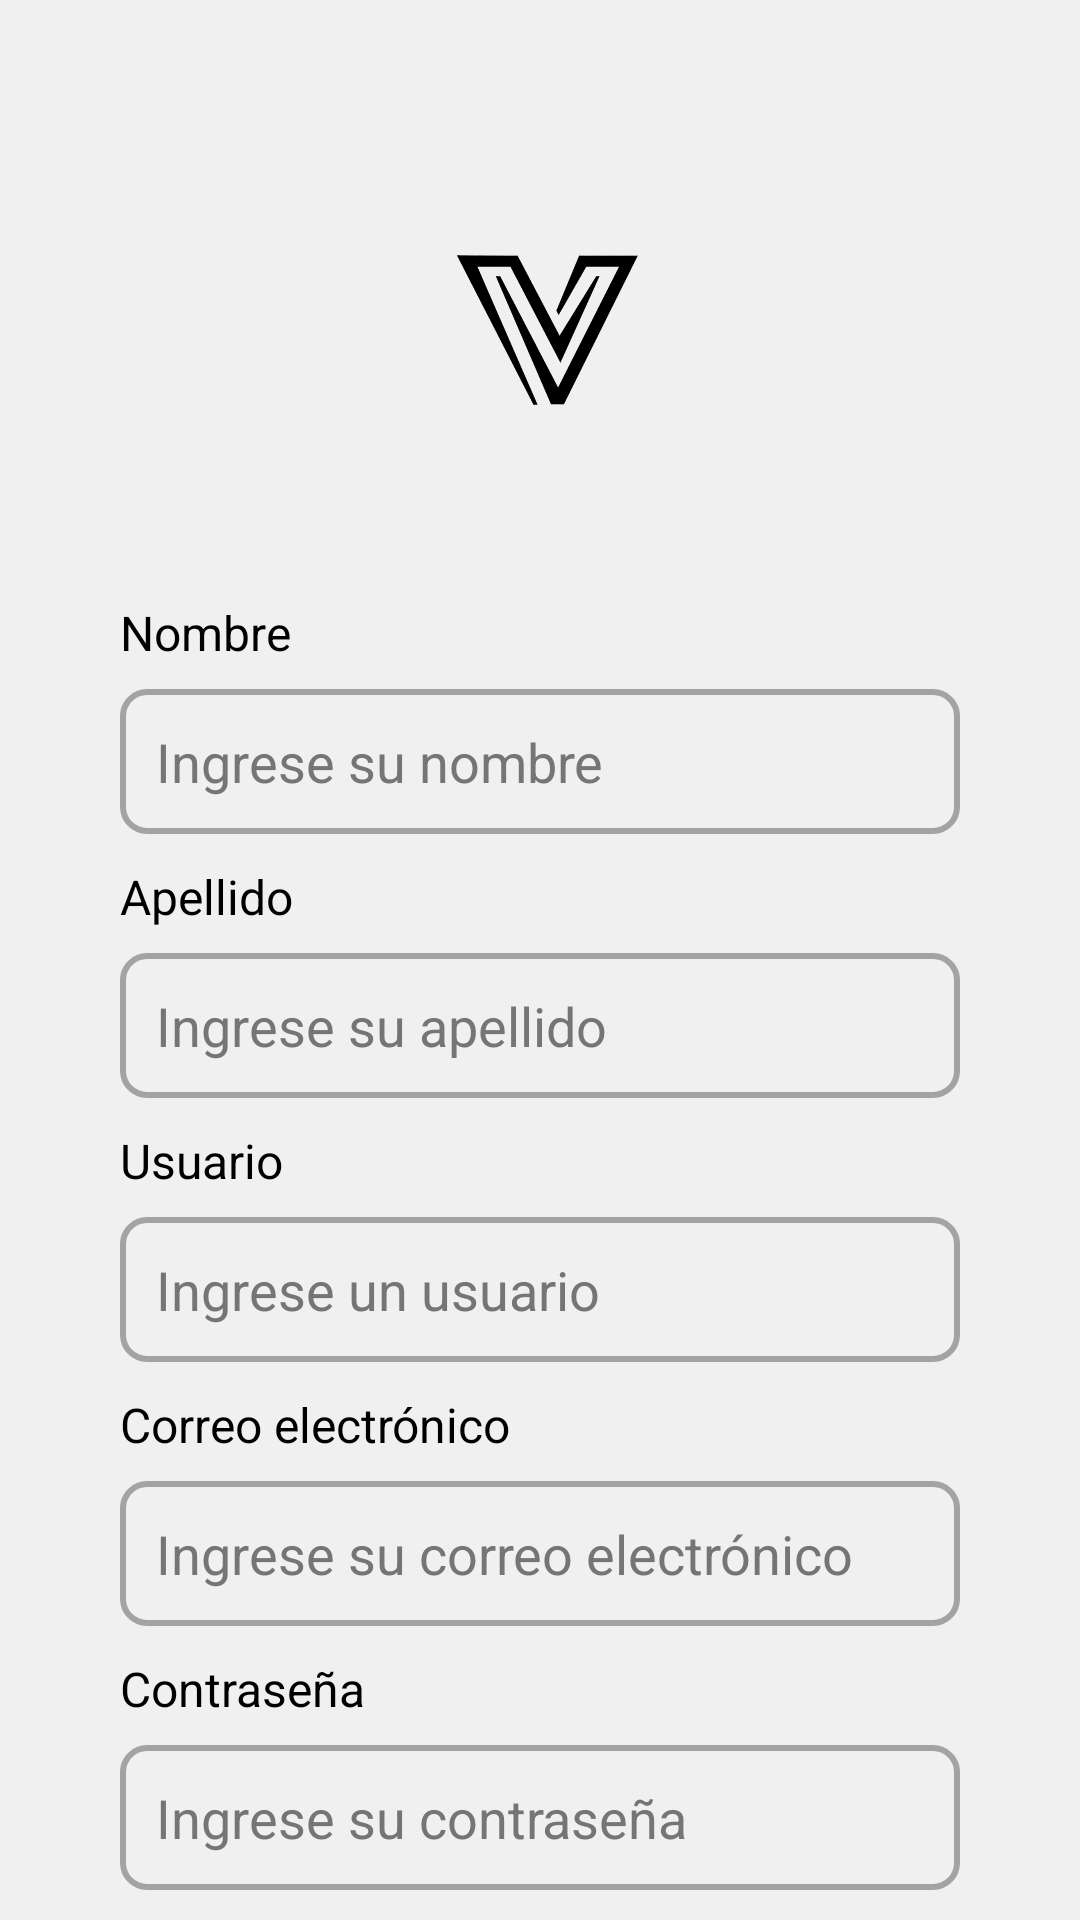

Produce the Android XML layout that renders to this screen, including the resource entries it uses.
<!-- AndroidManifest.xml: application theme Theme.Voxis -->
<!-- res/layout/view_registro.xml -->
<?xml version="1.0" encoding="utf-8"?>
<RelativeLayout xmlns:android="http://schemas.android.com/apk/res/android"
    xmlns:tools="http://schemas.android.com/tools"
    android:layout_width="match_parent"
    android:layout_height="match_parent"
    android:background="#F0F0F0"
    tools:context=".ViewRegistroActivity">

    <ImageView
        android:id="@+id/logo"
        android:layout_width="172dp"
        android:layout_height="160dp"
        android:layout_alignParentStart="true"
        android:layout_alignParentEnd="true"
        android:layout_marginStart="121dp"
        android:layout_marginTop="30dp"
        android:layout_marginEnd="116dp"
        android:contentDescription="Logo"
        android:src="@drawable/logo" />

    <TextView
        android:id="@+id/textViewName"
        android:layout_width="wrap_content"
        android:layout_height="wrap_content"
        android:layout_marginStart="40dp"
        android:layout_marginTop="10dp"
        android:layout_below="@id/logo"
        android:text="Nombre"
        android:textColor="#000000"
        android:textSize="16sp" />

    <EditText
        android:id="@+id/nombre"
        android:layout_width="match_parent"
        android:layout_height="wrap_content"
        android:layout_below="@id/textViewName"
        android:layout_marginStart="40dp"
        android:layout_marginTop="8dp"
        android:layout_marginEnd="40dp"
        android:background="@drawable/style_edit_text"
        android:hint="Ingrese su nombre"
        android:padding="12dp"
        android:textColorHint="#757575"
        android:textColor="@color/black"
        />

    <TextView
        android:id="@+id/textViewLastName"
        android:layout_width="wrap_content"
        android:layout_height="wrap_content"
        android:layout_below="@id/nombre"
        android:layout_marginStart="40dp"
        android:layout_marginTop="10dp"
        android:text="Apellido"
        android:textColor="#000000"
        android:textSize="16sp" />

    <EditText
        android:id="@+id/apellido"
        android:layout_width="match_parent"
        android:layout_height="wrap_content"
        android:layout_below="@id/textViewLastName"
        android:layout_marginStart="40dp"
        android:layout_marginTop="8dp"
        android:layout_marginEnd="40dp"
        android:background="@drawable/style_edit_text"
        android:hint="Ingrese su apellido"
        android:padding="12dp"
        android:textColorHint="#757575"
        android:textColor="@color/black"
        />

    <TextView
        android:id="@+id/textViewUsername"
        android:layout_width="wrap_content"
        android:layout_height="wrap_content"
        android:layout_below="@id/apellido"
        android:layout_marginStart="40dp"
        android:layout_marginTop="10dp"
        android:text="Usuario"
        android:textColor="#000000"
        android:textSize="16sp" />

    <EditText
        android:id="@+id/usuario"
        android:layout_width="match_parent"
        android:layout_height="wrap_content"
        android:layout_below="@id/textViewUsername"
        android:layout_marginStart="40dp"
        android:layout_marginTop="8dp"
        android:layout_marginEnd="40dp"
        android:background="@drawable/style_edit_text"
        android:hint="Ingrese un usuario"
        android:padding="12dp"
        android:textColorHint="#757575"
        android:textColor="@color/black"
        />

    <TextView
        android:id="@+id/textViewEmail"
        android:layout_width="wrap_content"
        android:layout_height="wrap_content"
        android:layout_below="@id/usuario"
        android:layout_marginStart="40dp"
        android:layout_marginTop="10dp"
        android:text="Correo electrónico"
        android:textColor="#000000"
        android:textSize="16sp" />

    <EditText
        android:id="@+id/email"
        android:layout_width="match_parent"
        android:layout_height="wrap_content"
        android:layout_below="@id/textViewEmail"
        android:layout_marginStart="40dp"
        android:layout_marginTop="8dp"
        android:layout_marginEnd="40dp"
        android:background="@drawable/style_edit_text"
        android:hint="Ingrese su correo electrónico"
        android:padding="12dp"
        android:textColorHint="#757575"
        android:textColor="@color/black"
        android:inputType="textEmailAddress" />

    <TextView
        android:id="@+id/textViewPassword"
        android:layout_width="wrap_content"
        android:layout_height="wrap_content"
        android:layout_below="@id/email"
        android:layout_marginStart="40dp"
        android:layout_marginTop="10dp"
        android:text="Contraseña"
        android:textColor="#000000"
        android:textSize="16sp" />

    <EditText
        android:id="@+id/password"
        android:layout_width="match_parent"
        android:layout_height="wrap_content"
        android:layout_below="@id/textViewPassword"
        android:layout_marginStart="40dp"
        android:layout_marginTop="8dp"
        android:layout_marginEnd="40dp"
        android:background="@drawable/style_edit_text"
        android:hint="Ingrese su contraseña"
        android:padding="12dp"
        android:textColor="@color/black"
        android:textColorHint="#757575"
        android:inputType="textPassword" />

    <Button
        android:id="@+id/btn_registrar"
        android:onClick="Registro"
        android:layout_width="match_parent"
        android:layout_height="wrap_content"
        android:layout_below="@id/password"
        android:layout_marginStart="40dp"
        android:layout_marginTop="25dp"
        android:layout_marginEnd="40dp"
        android:backgroundTint="@color/black"
        android:text="Registrarse"
        android:textColor="#FFFFFF" />

</RelativeLayout>
<!-- resources referenced by this layout -->
<resources>
  <color name="black">#FF000000</color>
  <!-- drawable logo: png bitmap (drawable, 70748 bytes) -->
  <!-- drawable style_edit_text (drawable) -->
  <shape xmlns:android="http://schemas.android.com/apk/res/android"
      android:shape="rectangle">
      <solid android:color="@android:color/transparent" />
      <stroke
          android:width="2dp"
          android:color="@color/gris"
          />
      <corners android:radius="8dp"
          />
  </shape>
  <style name="Theme.Voxis" parent="Base.Theme.Voxis" />
  <color name="gris">#A3A3A3</color>
  <style name="Base.Theme.Voxis" parent="Theme.Material3.DayNight">
          
          
      </style>
</resources>
